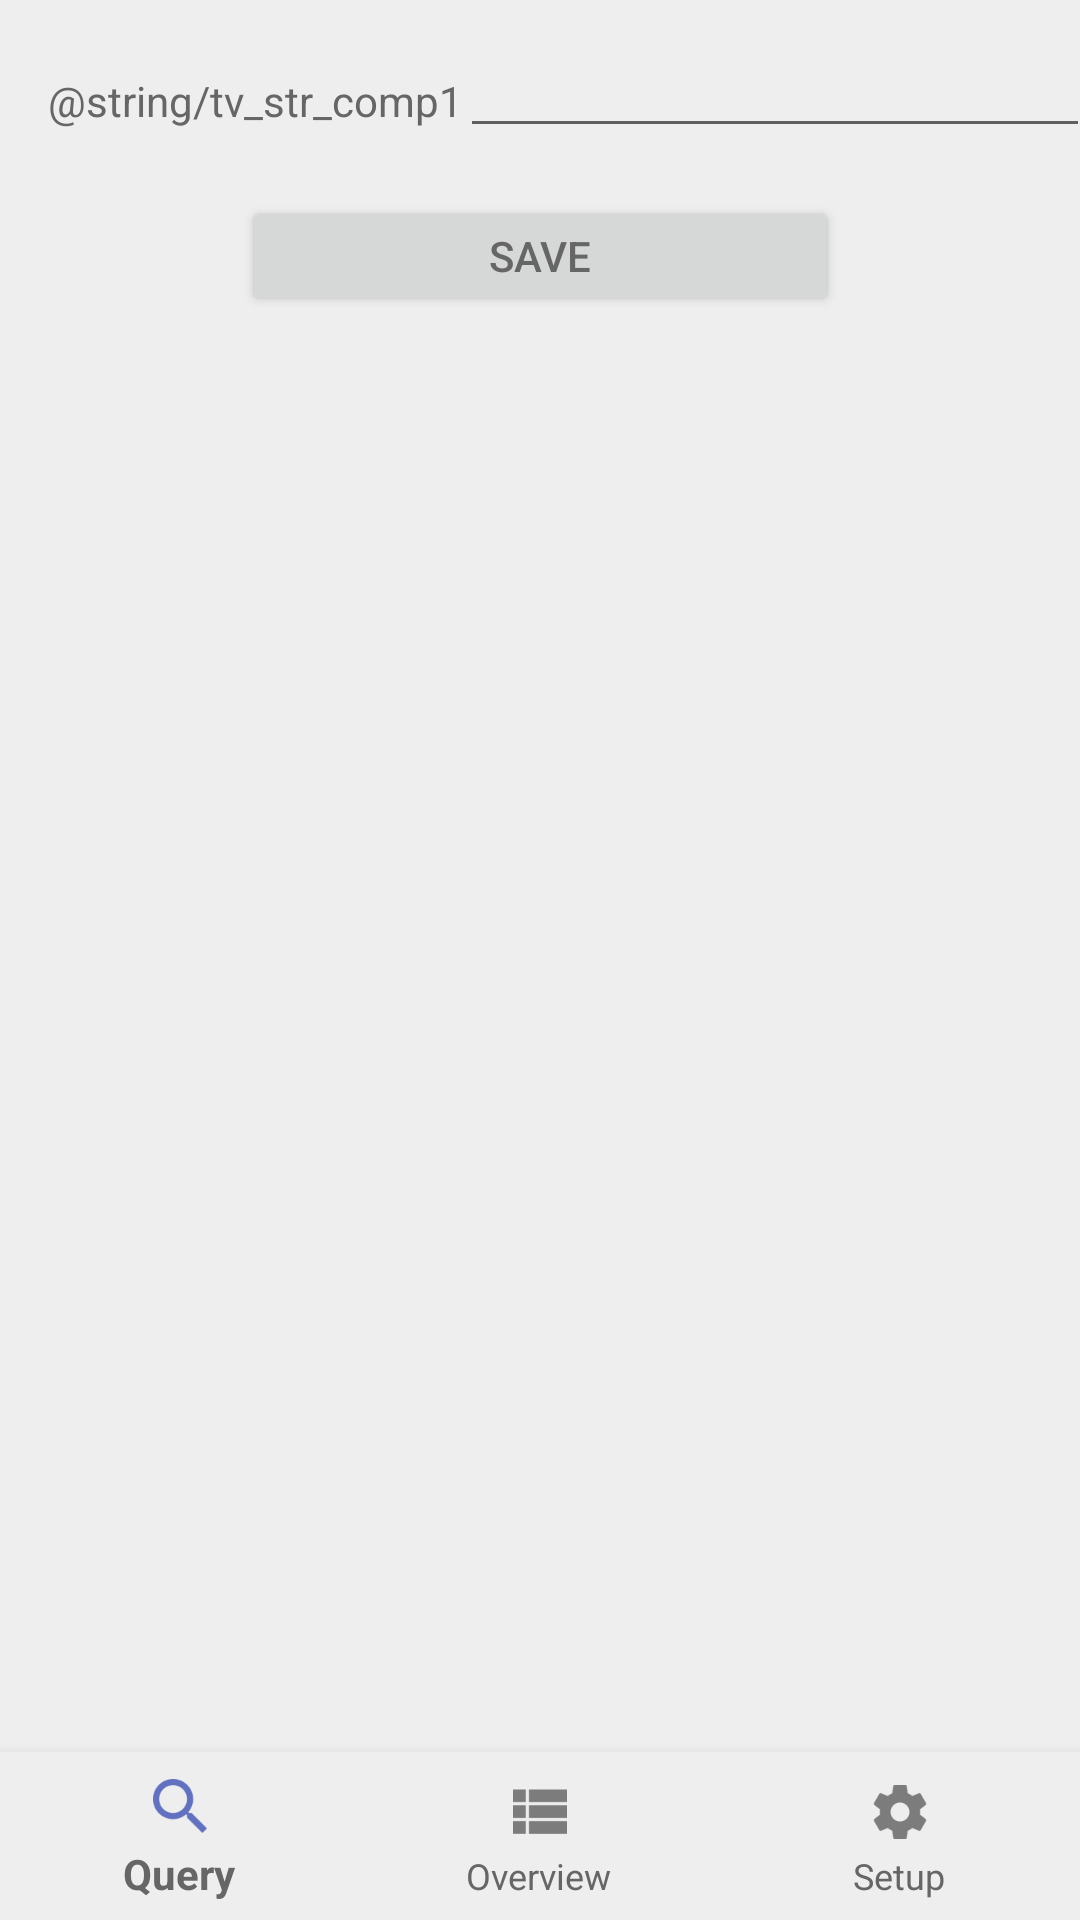

Layout XML and referenced resources for this Android screen:
<!-- AndroidManifest.xml: application theme AppTheme -->
<!-- res/layout/activity_stp_comp.xml -->
<?xml version="1.0" encoding="utf-8"?>
<android.support.constraint.ConstraintLayout xmlns:android="http://schemas.android.com/apk/res/android"
    xmlns:app="http://schemas.android.com/apk/res-auto"
    xmlns:tools="http://schemas.android.com/tools"
    android:id="@+id/container"
    android:layout_width="match_parent"
    android:layout_height="match_parent"
    tools:context="uk.co.computerxpert.worktime.Activities.Stp_comp">

    <ScrollView
        android:layout_width="0dp"
        android:layout_height="309dp"
        android:layout_marginEnd="8dp"
        android:layout_marginStart="8dp"
        android:layout_marginTop="24dp"
        app:layout_constraintEnd_toEndOf="parent"
        app:layout_constraintStart_toStartOf="parent"
        app:layout_constraintTop_toBottomOf="@+id/btn_stp_comp_send">

        <LinearLayout
            android:layout_width="match_parent"
            android:layout_height="wrap_content"
            android:orientation="vertical" >

            <ListView
                android:id="@+id/result"
                android:layout_width="match_parent"
                android:layout_height="266dp" />
        </LinearLayout>
    </ScrollView>

    <TextView
        android:id="@+id/tv_stp_comp"
        android:layout_width="wrap_content"
        android:layout_height="wrap_content"
        android:layout_marginStart="16dp"
        android:layout_marginTop="24dp"
        android:text="@string/tv_str_comp1"
        app:layout_constraintStart_toStartOf="parent"
        app:layout_constraintTop_toTopOf="parent" />

    <EditText
        android:id="@+id/in_comp_nameBox"
        android:layout_width="wrap_content"
        android:layout_height="wrap_content"
        android:layout_marginEnd="8dp"
        android:layout_marginStart="8dp"
        android:layout_marginTop="8dp"
        android:ems="10"
        android:inputType="textPersonName"
        app:layout_constraintEnd_toEndOf="parent"
        app:layout_constraintHorizontal_bias="0.444"
        app:layout_constraintStart_toEndOf="@+id/tv_stp_comp"
        app:layout_constraintTop_toTopOf="parent" />

    <Button
        android:id="@+id/btn_stp_comp_send"
        android:layout_width="199dp"
        android:layout_height="40dp"
        android:layout_marginEnd="8dp"
        android:layout_marginStart="8dp"
        android:layout_marginTop="16dp"
        android:text="@string/bt_stp_somp_send"
        app:layout_constraintEnd_toEndOf="parent"
        app:layout_constraintStart_toStartOf="parent"
        app:layout_constraintTop_toBottomOf="@+id/in_comp_nameBox" />

    <android.support.design.widget.BottomNavigationView
        android:id="@+id/navigation"
        android:layout_width="0dp"
        android:layout_height="wrap_content"
        android:layout_marginEnd="0dp"
        android:layout_marginStart="0dp"
        android:background="?android:attr/windowBackground"
        app:layout_constraintBottom_toBottomOf="parent"
        app:layout_constraintLeft_toLeftOf="parent"
        app:layout_constraintRight_toRightOf="parent"
        app:menu="@menu/navigation" />

</android.support.constraint.ConstraintLayout>
<!-- resources referenced by this layout -->
<resources>
  <string name="bt_stp_somp_send">Save</string>
  <style name="AppTheme" parent="Theme.AppCompat.Light.NoActionBar">
          
          <item name="colorPrimary">@color/colorPrimary</item>
          <item name="colorPrimaryDark">@color/colorPrimaryDark</item>
          <item name="colorAccent">@color/colorAccent</item>
          <item name="android:textColor">#666666</item>
          <item name="android:editTextColor">#666666</item>
          <item name="android:windowLightStatusBar">true</item>
          <item name="android:background">#eee</item>
      </style>
  <color name="colorPrimary">#3f51b5</color>
  <color name="colorPrimaryDark">#303f9f</color>
  <color name="colorAccent">#78909b</color>
</resources>
